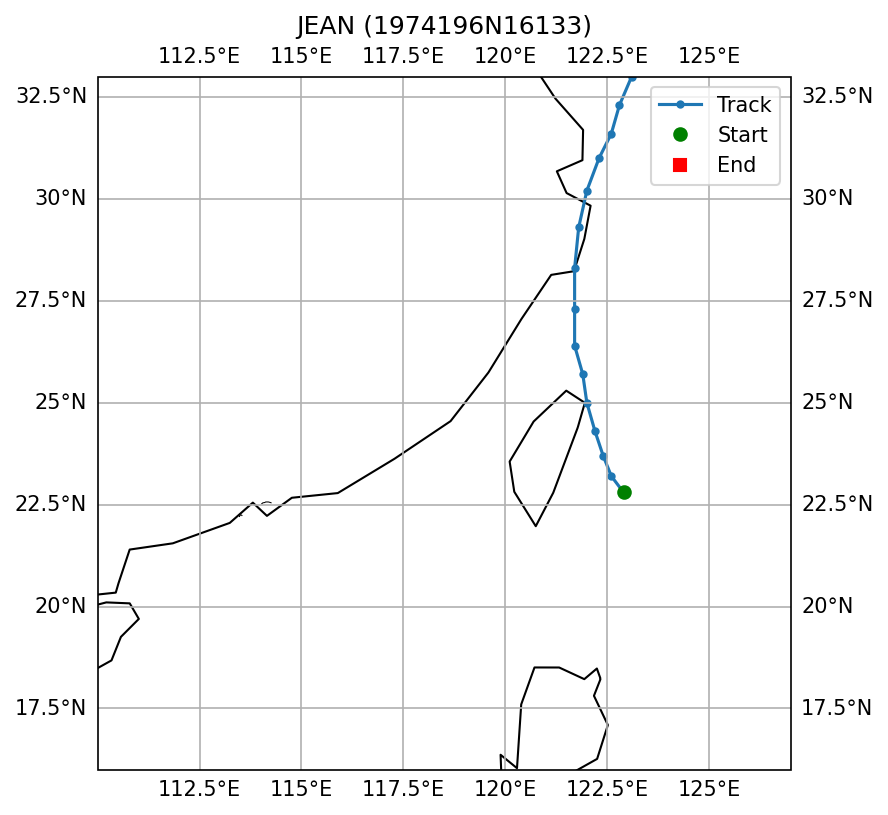

The data file committed next to this chart (first rows):
SID, NAME, ISO_TIME, LAT, LON, DIST2LAND, USA_WIND, USA_PRES, USA_R34_NE, USA_R34_SE, USA_R34_SW, USA_R34_NW, USA_RMW, CMA_CAT
1974196N16133, JEAN, 1974-07-18 18:00:00, 22.8, 122.9, 157, 45.0, , , , , , , 3
1974196N16133, JEAN, 1974-07-18 21:00:00, 23.2, 122.6, 122, 45.0, , , , , , , 3
1974196N16133, JEAN, 1974-07-19 00:00:00, 23.7, 122.4, 91, 45.0, , , , , , , 3
1974196N16133, JEAN, 1974-07-19 03:00:00, 24.3, 122.2, 37, 43.0, , , , , , , 3
1974196N16133, JEAN, 1974-07-19 06:00:00, 25.0, 122.0, 0, 40.0, , , , , , , 3
1974196N16133, JEAN, 1974-07-19 09:00:00, 25.7, 121.9, 63, 38.0, , , , , , , 3
1974196N16133, JEAN, 1974-07-19 12:00:00, 26.4, 121.7, 134, 35.0, , , , , , , 3
1974196N16133, JEAN, 1974-07-19 15:00:00, 27.3, 121.7, 97, 33.0, , , , , , , 3
1974196N16133, JEAN, 1974-07-19 18:00:00, 28.3, 121.7, 9, 30.0, , , , , , , 3
1974196N16133, JEAN, 1974-07-19 21:00:00, 29.3, 121.8, 0, 28.0, , , , , , , 3
1974196N16133, JEAN, 1974-07-20 00:00:00, 30.2, 122.0, 44, 25.0, , , , , , , 2
1974196N16133, JEAN, 1974-07-20 03:00:00, 31.0, 122.3, 39, 25.0, , , , , , , 2
1974196N16133, JEAN, 1974-07-20 06:00:00, 31.6, 122.6, 67, 25.0, , , , , , , 1
1974196N16133, JEAN, 1974-07-20 09:00:00, 32.3, 122.8, 107, 25.0, , , , , , , 1
1974196N16133, JEAN, 1974-07-20 12:00:00, 33.0, 123.1, 172, 25.0, , , , , , , 1
1974196N16133, JEAN, 1974-07-21 00:00:00, 35.9, 124.0, 174, 20.0, , , , , , , 
